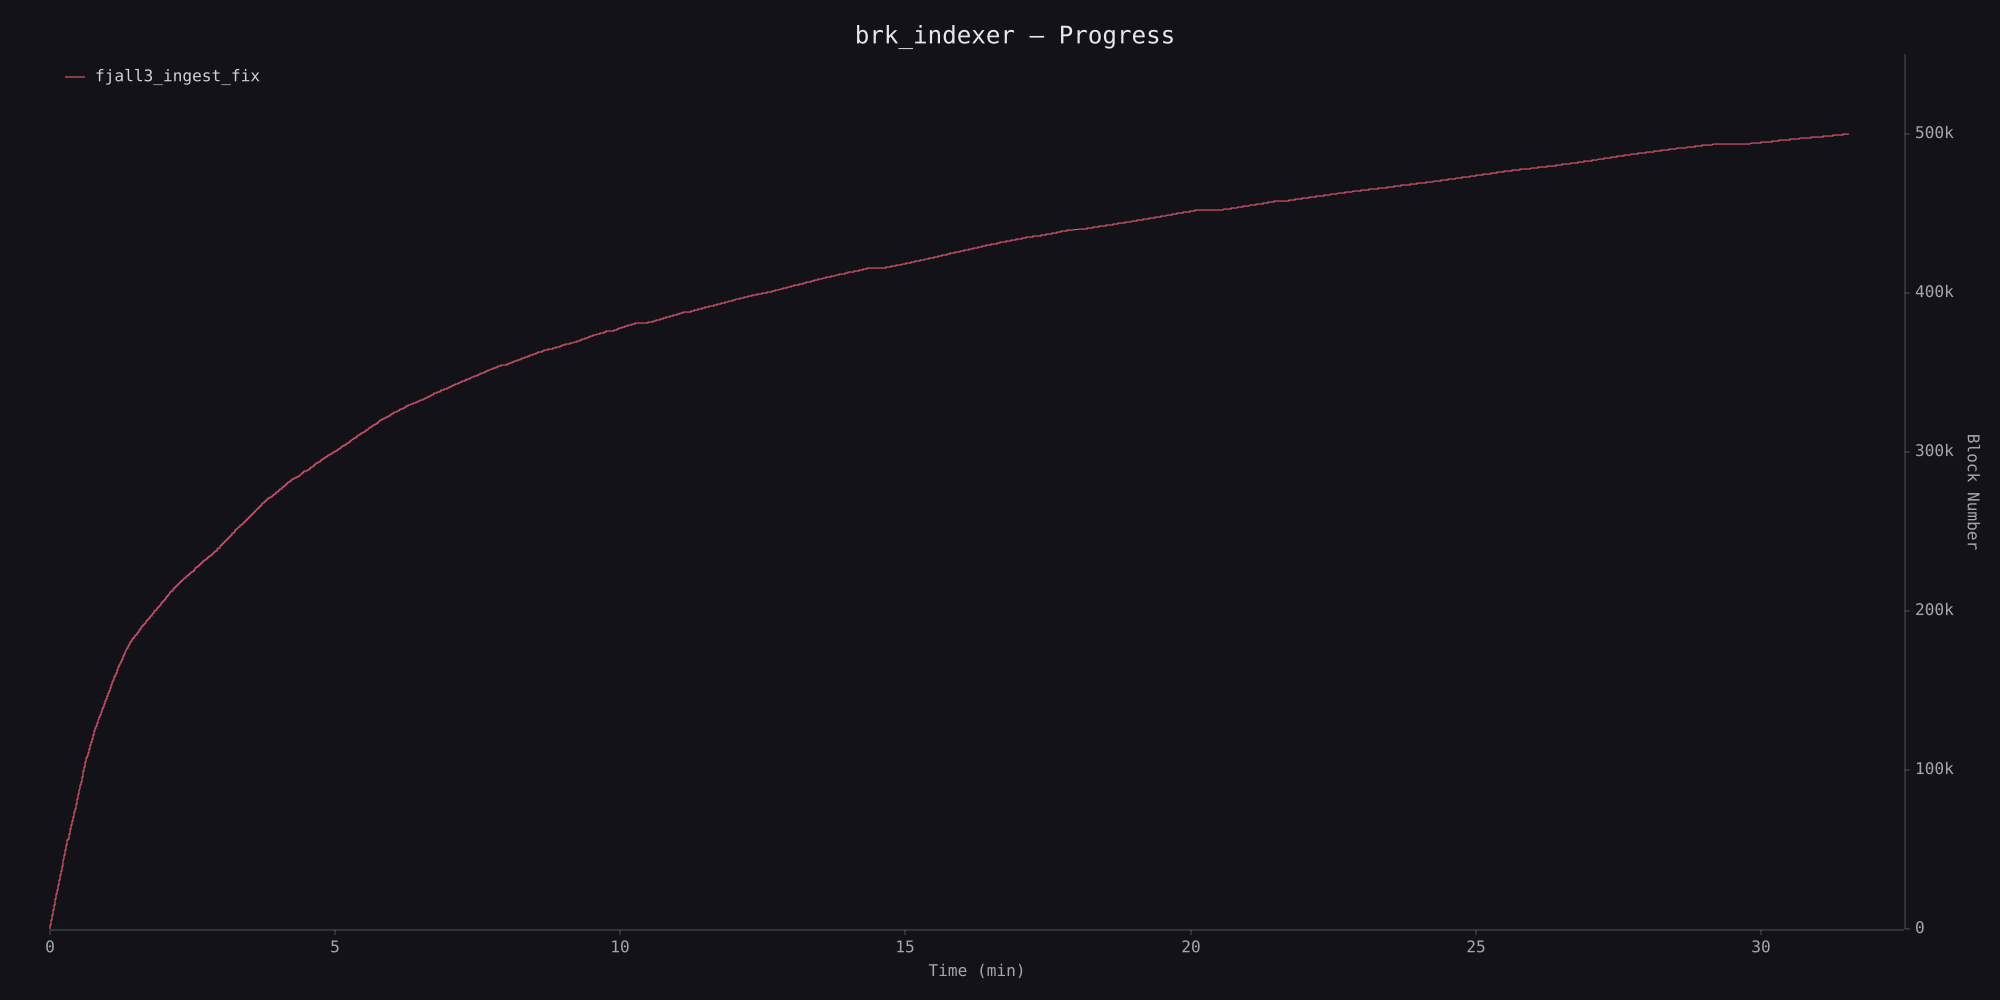

The table this chart was drawn from, first rows:
timestamp_ms, block_number
236, 0
239, 10
240, 20
243, 30
243, 40
243, 50
246, 60
246, 70
248, 80
249, 90
249, 100
251, 110
251, 120
254, 130
254, 140
254, 150
255, 160
256, 170
259, 180
259, 190
261, 200
262, 210
262, 220
332, 230
332, 240
332, 250
332, 260
333, 270
333, 280
333, 290
333, 300
333, 310
334, 320
334, 330
334, 340
334, 350
334, 360
334, 370
335, 380
335, 390
335, 400
335, 410
335, 420
335, 430
336, 440
336, 450
336, 460
336, 470
336, 480
337, 490
337, 500
337, 510
337, 520
337, 530
338, 540
338, 550
338, 560
338, 570
339, 580
339, 590
... 49,942 more rows
